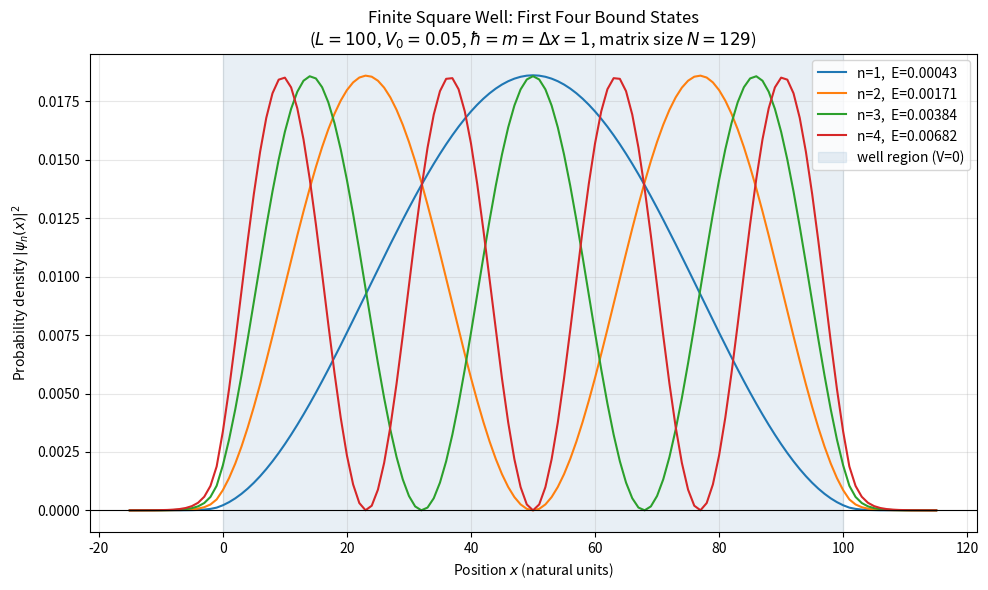

This chart was generated by the following Python code:
"""finite_square_well.ipynb"""

# Cell 01 - Physical parameters and spatial grid

import matplotlib.pyplot as plt
import numpy as np

# Spatial grid parameters
N_left = 15  # grid points to the left of the well (classically forbidden)
N_well = 100  # grid points spanning the well width L
N_right = 15  # grid points to the right of the well (classically forbidden)
dx = 1.0  # spatial step size (natural units)

# Physical constants (natural units: hbar = m = 1)
hbar = 1.0
m = 1.0
V0 = 0.05  # potential barrier height outside the well; E < V0 for bound states

# Build the spatial grid: x runs from -N_left to N_well + N_right (inclusive)
x = np.arange(-N_left, N_well + N_right + 1) * dx

# Define the potential: 0 inside the well, V0 in the classically forbidden regions
left_wall = 0.0
right_wall = float(N_well)
V = np.where((x >= left_wall) & (x <= right_wall), 0.0, V0)

print(f"Well width L         : {N_well * dx:.1f} (natural units)")
print(f"Total grid points    : {len(x)}")
print(f"Barrier height V0    : {V0}")
print(f"x range              : {x[0]:.1f} to {x[-1]:.1f}")

# Cell 02 - Build the N x N Hamiltonian matrix

# Work only with interior points (endpoints are fixed at psi = 0)
x_int = x[1:-1]
V_int = V[1:-1]
N = len(x_int)

# Finite difference coefficient for kinetic energy
beta = hbar**2 / (2.0 * m * dx**2)  # = 0.5 in natural units

# Tridiagonal Hamiltonian:
#   main diagonal  : 2*beta + V(x)  (kinetic + potential at each point)
#   off-diagonals  : -beta           (coupling to nearest neighbors)
diag = 2.0 * beta + V_int
off = -beta * np.ones(N - 1)
H = np.diag(diag) + np.diag(off, 1) + np.diag(off, -1)

print(f"Interior grid points N  : {N}")
print(f"Hamiltonian matrix shape : {H.shape}  ({N} x {N})")
print(f"beta = hbar^2/(2m dx^2) : {beta}")
print(f"Diagonal (inside well)  : 2*beta + 0   = {2 * beta:.4f}")
print(f"Diagonal (outside well) : 2*beta + V0  = {2 * beta + V0:.4f}")
print(f"Off-diagonal            : -beta         = {-beta:.4f}")

# Cell 03 - Diagonalize H and identify bound states

# eigh returns eigenvalues in ascending order and orthonormal eigenvectors
energies, vecs = np.linalg.eigh(H)

# Bound states satisfy E < V0; identify them
bound_mask = energies < V0
n_bound = np.sum(bound_mask)

print(f"Total eigenstates       : {N}")
print(f"Bound states (E < V0)   : {n_bound}")
print()
print("First four bound-state energies:")
for n in range(4):
    # Analytic infinite-square-well energies for comparison
    L = N_well * dx
    E_inf = (n + 1) ** 2 * np.pi**2 * hbar**2 / (2 * m * L**2)
    print(f"  n={n + 1}: E = {energies[n]:.6f}  (infinite-well approx: {E_inf:.6f})")
print()
print("Finite well energies are lower than infinite-well values")
print("because the wavefunction can penetrate into the barrier region.")

# Cell 04 - Normalize wavefunction and plot probability densities

plt.figure("mm_finite_square_well", figsize=(10, 6))

for n in range(4):
    # Extract the eigenvector for energy level n (interior points only)
    psi_int = vecs[:, n]

    # Normalize so that sum(|psi|^2) * dx = 1
    psi_int = psi_int / np.sqrt(np.sum(np.abs(psi_int) ** 2) * dx)

    # Reconstruct full wavefunction: pad with zeros at the two boundary points
    psi = np.zeros_like(x, dtype=float)
    psi[1:-1] = psi_int

    prob_density = np.abs(psi) ** 2

    plt.plot(x, prob_density, label=f"n={n + 1},  E={energies[n]:.5f}")

# Shade the classically allowed well region
plt.axvspan(
    left_wall, right_wall, alpha=0.12, color="steelblue", label="well region (V=0)"
)

# Mark the potential barrier level for reference
plt.axhline(0, color="black", linewidth=0.8)

plt.xlabel("Position $x$ (natural units)")
plt.ylabel(r"Probability density $|\psi_n(x)|^2$")
plt.title(
    f"Finite Square Well: First Four Bound States\n"
    f"($L={N_well}$, $V_0={V0}$, $\\hbar=m=\\Delta x=1$, "
    f"matrix size $N={N}$)"
)
plt.legend(loc="upper right")
plt.grid(True, alpha=0.3)
plt.tight_layout()
plt.show()
